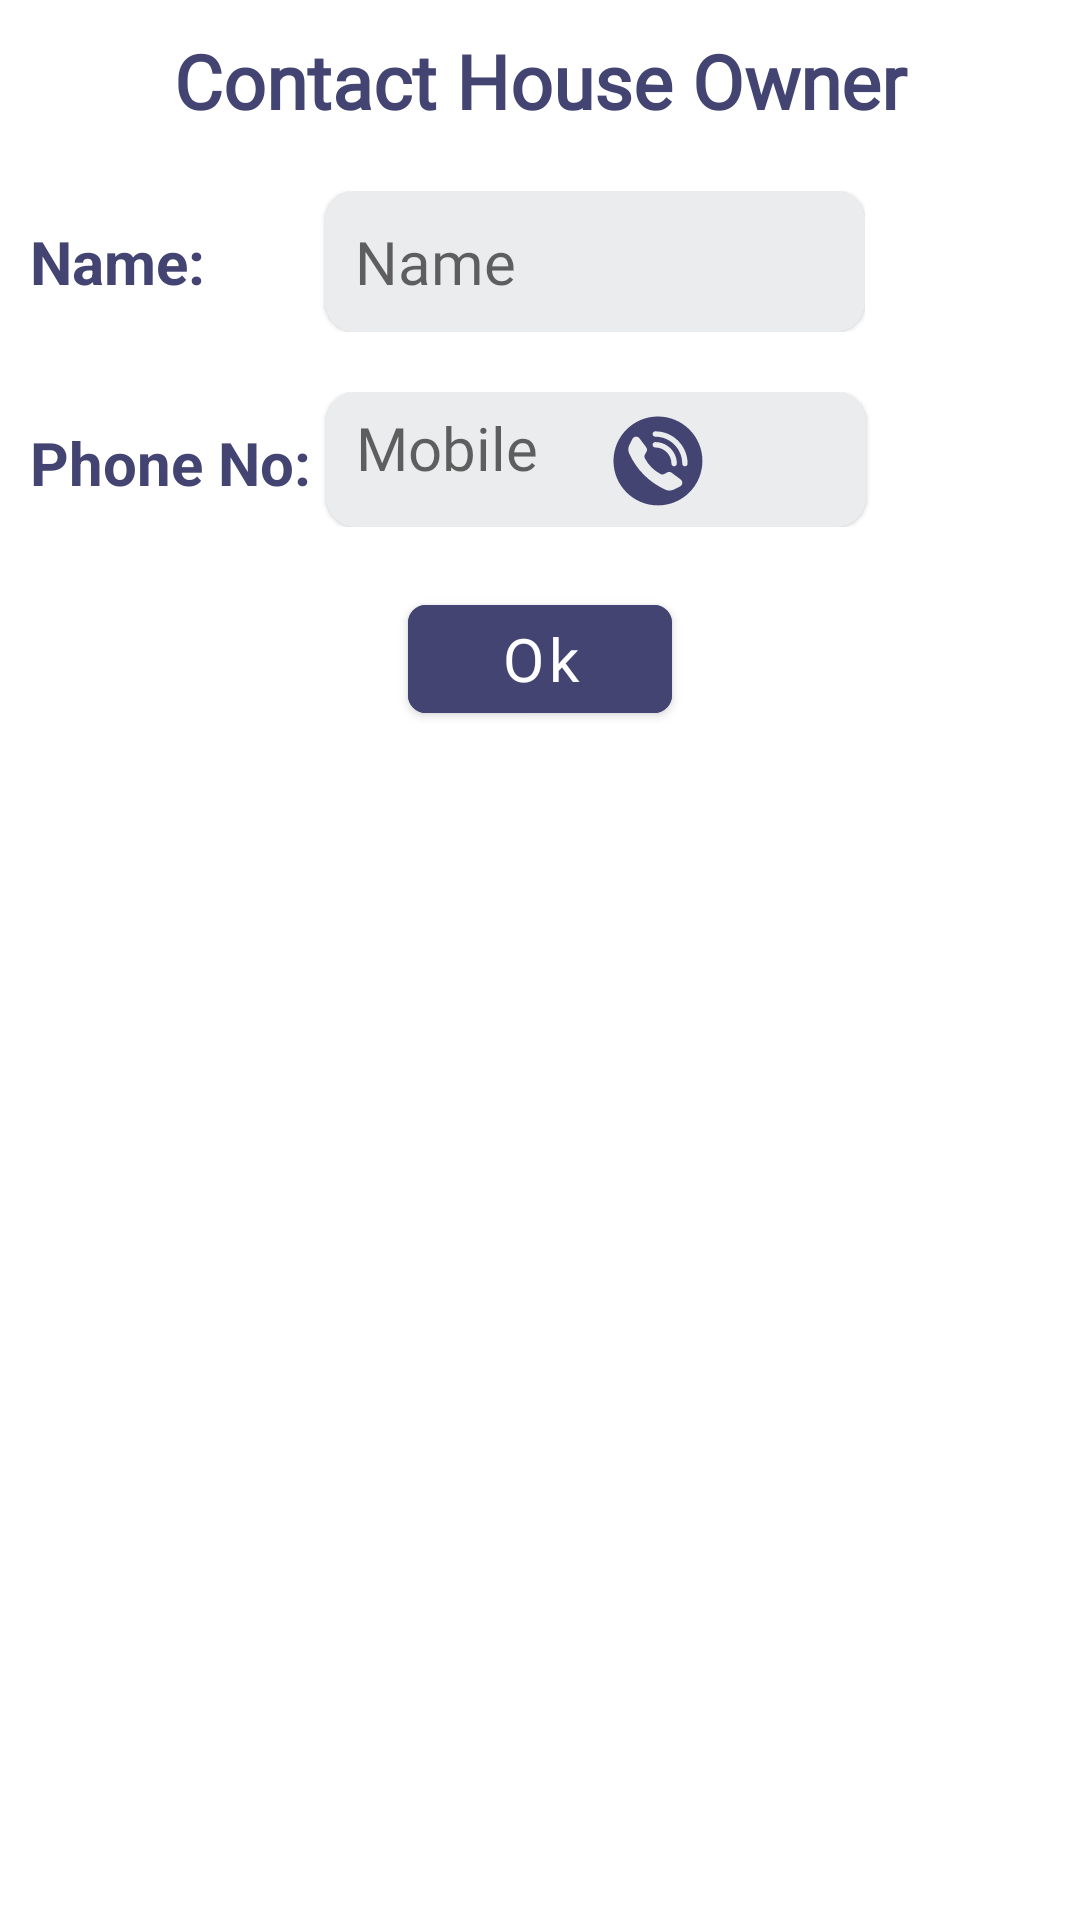

Write the Android layout XML for this screen, with the resource values it uses.
<!-- AndroidManifest.xml: application theme Theme.Dera -->
<!-- res/layout/contact_house_owner.xml -->
<?xml version="1.0" encoding="utf-8"?>
<androidx.constraintlayout.widget.ConstraintLayout xmlns:android="http://schemas.android.com/apk/res/android"
    android:layout_width="match_parent"
    android:layout_height="match_parent"
    xmlns:app="http://schemas.android.com/apk/res-auto">
    <androidx.appcompat.widget.LinearLayoutCompat
        android:layout_width="match_parent"
        android:layout_height="match_parent"
        android:orientation="vertical">
        <androidx.appcompat.widget.AppCompatTextView
            android:layout_width="match_parent"
            android:layout_height="wrap_content"
            android:id="@+id/changePasswordTV"
            android:text="Contact House Owner"
            android:textColor="@color/themecolor"
            android:textSize="25sp"
            android:gravity="center"
            android:layout_marginTop="10dp"
            android:textStyle="bold"
            android:fontFamily="@font/robotofont"
            />
        <androidx.appcompat.widget.LinearLayoutCompat
            android:layout_width="wrap_content"
            android:layout_height="wrap_content"
            android:layout_marginTop="20dp"
            android:orientation="horizontal">
            <androidx.appcompat.widget.AppCompatTextView
                android:layout_width="wrap_content"
                android:layout_height="wrap_content"
                android:textSize="20sp"
                android:layout_marginTop="10dp"
                android:textStyle="bold"
                android:layout_marginLeft="10dp"
                android:textColor="@color/themecolor"
                android:text="Name:"/>
        <com.google.android.material.card.MaterialCardView
            android:layout_width="180dp"
            android:layout_height="wrap_content"
            android:id="@+id/nameMCV"
            android:layout_marginLeft="40dp"
            android:backgroundTint="@color/textboxcolor"
            app:cardCornerRadius="10dp"
           >

            <androidx.appcompat.widget.AppCompatTextView
                android:layout_width="match_parent"
                android:layout_height="wrap_content"
                android:layout_marginVertical="10dp"
                android:layout_marginHorizontal="10dp"
                android:textSize="20sp"
                android:id="@+id/nameTv"
                android:hint="Name"
                android:background="@null"
                android:textColor="@color/textcolor"
                android:fontFamily="@font/robotofont"

                />
        </com.google.android.material.card.MaterialCardView>
        </androidx.appcompat.widget.LinearLayoutCompat>
    <androidx.appcompat.widget.LinearLayoutCompat
        android:layout_width="wrap_content"
        android:layout_height="wrap_content"
        android:layout_marginTop="20dp"
        android:orientation="horizontal">
        <androidx.appcompat.widget.AppCompatTextView
            android:layout_width="wrap_content"
            android:layout_height="wrap_content"
            android:textSize="20sp"
            android:layout_marginTop="10dp"
            android:textStyle="bold"
            android:layout_marginLeft="10dp"
            android:textColor="@color/themecolor"
            android:text="Phone No:"/>
        <com.google.android.material.card.MaterialCardView
            android:layout_width="180dp"
            android:layout_height="45dp"
            android:id="@+id/numberMCV"
            android:layout_marginHorizontal="5dp"
            android:backgroundTint="@color/textboxcolor"
            app:cardCornerRadius="10dp"
            >
            <androidx.appcompat.widget.LinearLayoutCompat
                android:layout_width="wrap_content"
                android:layout_height="wrap_content">

                <androidx.appcompat.widget.AppCompatTextView
                    android:layout_width="match_parent"
                    android:layout_height="match_parent"
                    android:layout_marginLeft="10dp"
                    android:textSize="20sp"
                    android:layout_marginTop="5dp"
                    android:id="@+id/numberTv"
                    android:hint="Mobile"
                    android:background="@null"
                    android:textColor="@color/textcolor"
                    android:fontFamily="@font/robotofont"
                    />
                <androidx.appcompat.widget.AppCompatImageView
                    android:layout_width="30dp"
                    android:layout_height="30dp"
                    android:id="@+id/callme"
                    android:layout_marginTop="8dp"
                    android:layout_marginLeft="25dp"
                    android:src="@drawable/phone_call_icon"/>
            </androidx.appcompat.widget.LinearLayoutCompat>
        </com.google.android.material.card.MaterialCardView>
    </androidx.appcompat.widget.LinearLayoutCompat>
        <com.google.android.material.button.MaterialButton
            android:layout_width="wrap_content"
            android:id="@+id/okbtn"
            android:layout_height="wrap_content"
            android:layout_marginVertical="20dp"
            android:text="Ok"
            android:textAllCaps="false"
            android:textSize="20sp"
            app:cornerRadius="6dp"
            android:fontFamily="@font/robotofont"
            android:backgroundTint="@color/themecolor"
            android:layout_gravity="center"/>
    </androidx.appcompat.widget.LinearLayoutCompat>

</androidx.constraintlayout.widget.ConstraintLayout>
<!-- resources referenced by this layout -->
<resources>
  <color name="textboxcolor">#ebeced</color>
  <color name="textcolor">#797171</color>
  <color name="themecolor">#444473</color>
  <!-- drawable phone_call_icon (drawable) -->
  <vector xmlns:android="http://schemas.android.com/apk/res/android"
      android:width="256dp"
      android:height="256dp"
      android:viewportWidth="256"
      android:viewportHeight="256">
    <path
        android:pathData="M127.86,1.41C58.02,1.41 1.41,58.02 1.41,127.86c0,69.84 56.61,126.45 126.45,126.45s126.45,-56.61 126.45,-126.45C254.31,58.02 197.69,1.41 127.86,1.41zM190.42,200.6l-16.74,8.45c-7.83,3.95 -17.05,4.16 -24.99,0.46c-46.59,-21.73 -80.75,-55.89 -102.48,-102.48c-3.7,-7.94 -3.49,-17.17 0.46,-24.99l8.45,-16.74c4.02,-7.96 15.01,-8.92 20.34,-1.77l18.84,25.28c2.84,3.81 3.17,8.94 0.83,13.08l-4.15,7.34c-1.99,3.52 -2.12,7.83 -0.22,11.41c10.27,19.29 25.05,34.07 44.33,44.33c3.57,1.9 7.88,1.77 11.41,-0.22l7.34,-4.15c4.14,-2.34 9.27,-2.01 13.08,0.83l25.28,18.84C199.34,185.59 198.38,196.59 190.42,200.6zM112.63,81.84c0,-4.23 3.43,-7.65 7.65,-7.65c33.77,0 61.25,27.48 61.25,61.25c0,4.23 -3.43,7.66 -7.66,7.66s-7.65,-3.43 -7.65,-7.66c0,-25.33 -20.61,-45.94 -45.94,-45.94C116.06,89.49 112.63,86.06 112.63,81.84zM204.5,143.08c-4.23,0 -7.65,-3.43 -7.65,-7.66c0,-42.21 -34.34,-76.56 -76.56,-76.56c-4.23,0 -7.65,-3.43 -7.65,-7.66S116.06,43.56 120.29,43.56C170.94,43.56 212.16,84.77 212.16,135.43C212.16,139.66 208.73,143.08 204.5,143.08z"
        android:strokeLineJoin="miter"
        android:strokeWidth="2.81"
        android:fillColor="#444473"
        android:fillType="nonZero"
        android:strokeColor="#00000000"
        android:strokeLineCap="butt"/>
  </vector>
  <style name="Theme.Dera" parent="Theme.MaterialComponents.DayNight.NoActionBar">
          
          <item name="colorPrimary">@color/themecolor</item>
          <item name="colorPrimaryVariant">@color/themecolor</item>
          <item name="colorOnPrimary">@color/white</item>
          
          <item name="colorSecondary">@color/themecolor</item>
          <item name="colorSecondaryVariant">@color/themecolor</item>
          <item name="colorOnSecondary">@color/black</item>
          
          <item name="android:statusBarColor">?attr/colorPrimaryVariant</item>
          
      </style>
  <color name="white">#FFFFFFFF</color>
  <color name="black">#FF000000</color>
</resources>
